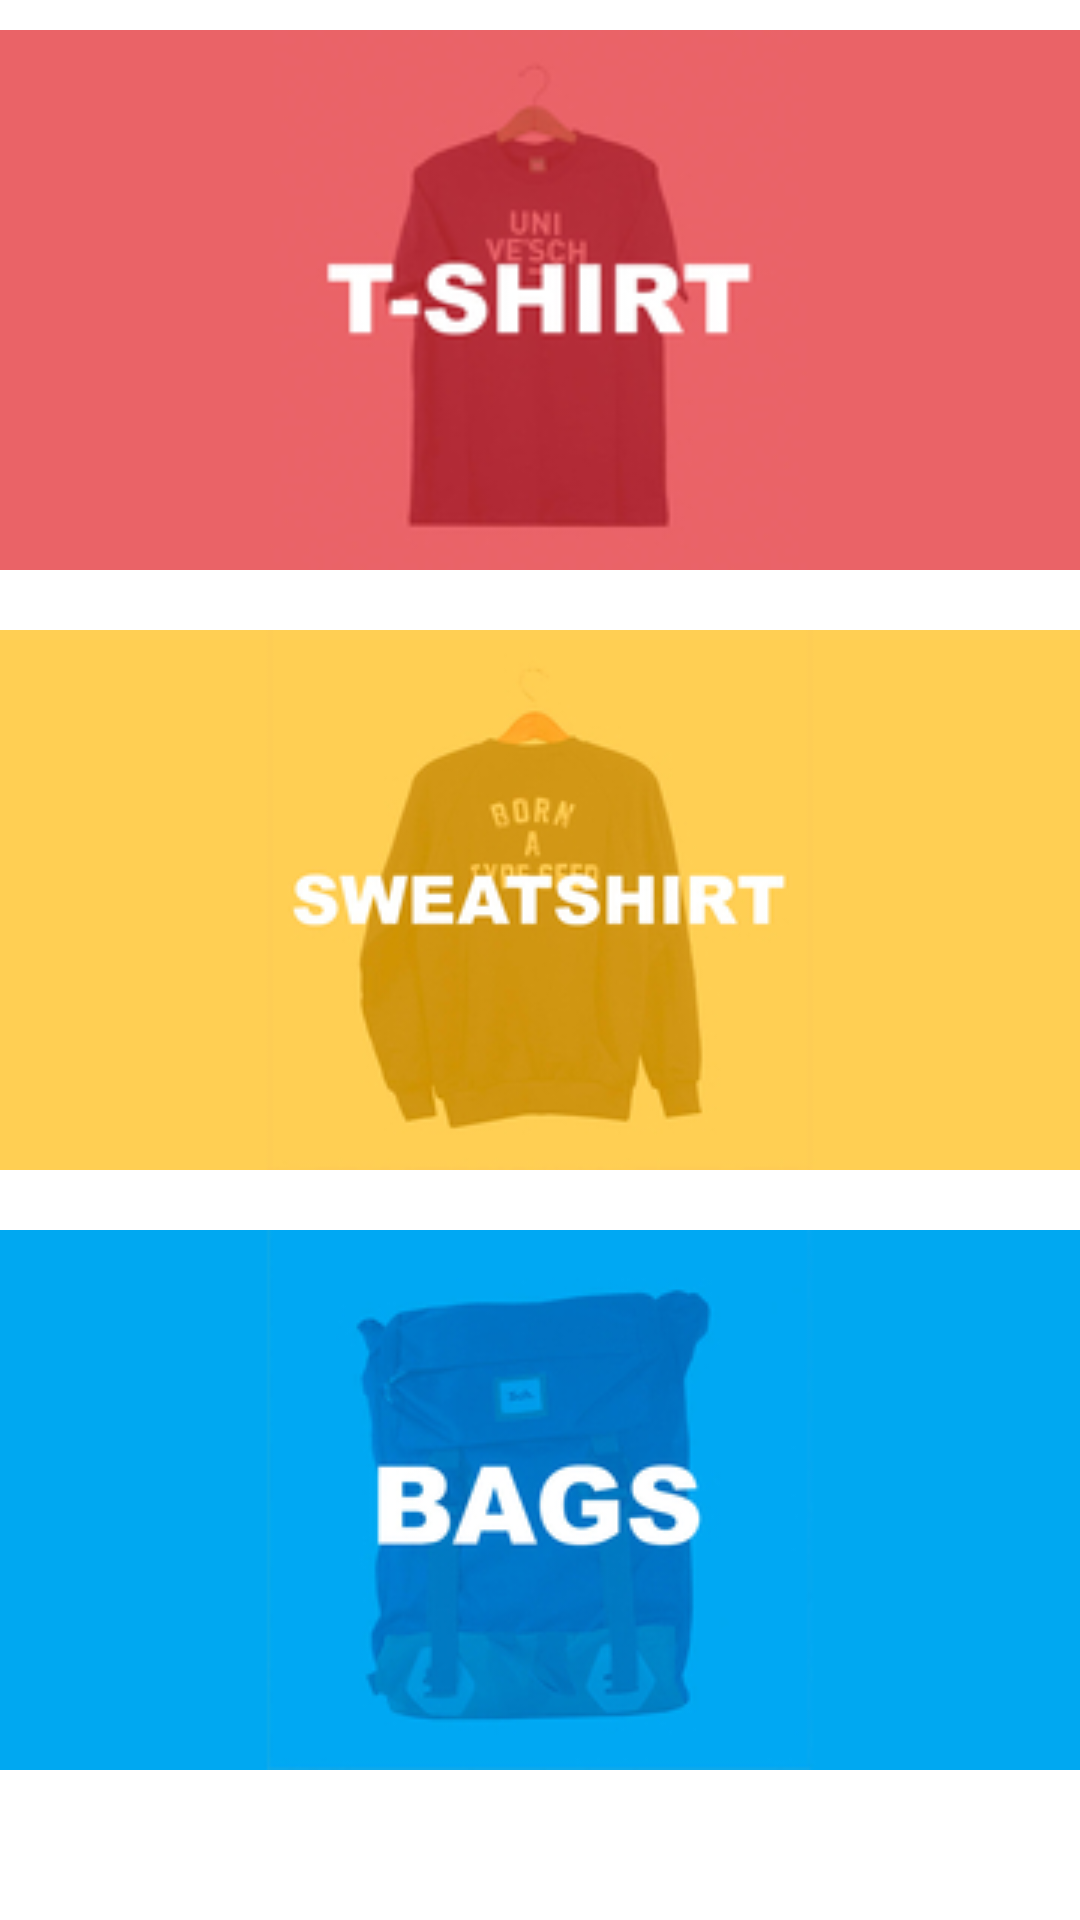

The Android layout XML behind this screen, and the referenced resources:
<!-- AndroidManifest.xml: application theme AppTheme1 -->
<!-- res/layout/activity_home.xml -->
<?xml version="1.0" encoding="utf-8"?>
<ScrollView
    xmlns:android="http://schemas.android.com/apk/res/android"
    xmlns:app="http://schemas.android.com/apk/res-auto"
    xmlns:tools="http://schemas.android.com/tools"
    android:layout_width="match_parent"
    android:layout_height="match_parent"
    tools:context="com.example.user.myapplication.home_view.HomeActivity">

    <LinearLayout
        android:id="@+id/mLinearLayout"
        android:layout_width="match_parent"
        android:layout_height="match_parent"
        android:orientation="vertical">

        <android.support.v7.widget.CardView
            android:id="@+id/tlogo"
            android:layout_height="wrap_content"
            android:layout_width="match_parent"
            app:cardCornerRadius="4dp"
            android:onClick="onTshirt">

            <ImageView
                android:layout_width="match_parent"
                android:layout_height="200dp"
                app:srcCompat="@drawable/tlogo2" />
        </android.support.v7.widget.CardView>

        <android.support.v7.widget.CardView
            android:id="@+id/slogo"
            android:layout_height="wrap_content"
            android:layout_width="match_parent"
            app:cardCornerRadius="4dp"
            android:onClick="onSweat">

            <ImageView
                android:layout_width="match_parent"
                android:layout_height="200dp"
                app:srcCompat="@drawable/slogo2" />
        </android.support.v7.widget.CardView>

        <android.support.v7.widget.CardView
            android:id="@+id/blogo"
            android:layout_height="wrap_content"
            android:layout_width="match_parent"
            app:cardCornerRadius="4dp"
            android:onClick="onBag">

            <ImageView
                android:layout_width="match_parent"
                android:layout_height="200dp"
                app:srcCompat="@drawable/blogo2" />
        </android.support.v7.widget.CardView>
    </LinearLayout>
</ScrollView>
<!-- resources referenced by this layout -->
<resources>
  <!-- drawable blogo2: jpg bitmap (drawable, 38687 bytes) -->
  <!-- drawable slogo2: jpg bitmap (drawable, 35576 bytes) -->
  <!-- drawable tlogo2: jpg bitmap (drawable, 26301 bytes) -->
  <style name="AppTheme1" parent="Theme.AppCompat.Light.DarkActionBar">
          
          <item name="colorPrimary">@color/colorPrimary</item>
          <item name="colorPrimaryDark">@color/colorPrimaryDark</item>
          <item name="android:windowBackground">@color/colorBackground</item>
          <item name="colorAccent">@color/colorAccent</item>
      </style>
  <color name="colorPrimary">#202020</color>
  <color name="colorPrimaryDark">#000000</color>
  <color name="colorBackground">#FFFFFF</color>
  <color name="colorAccent">#FF4081</color>
</resources>
